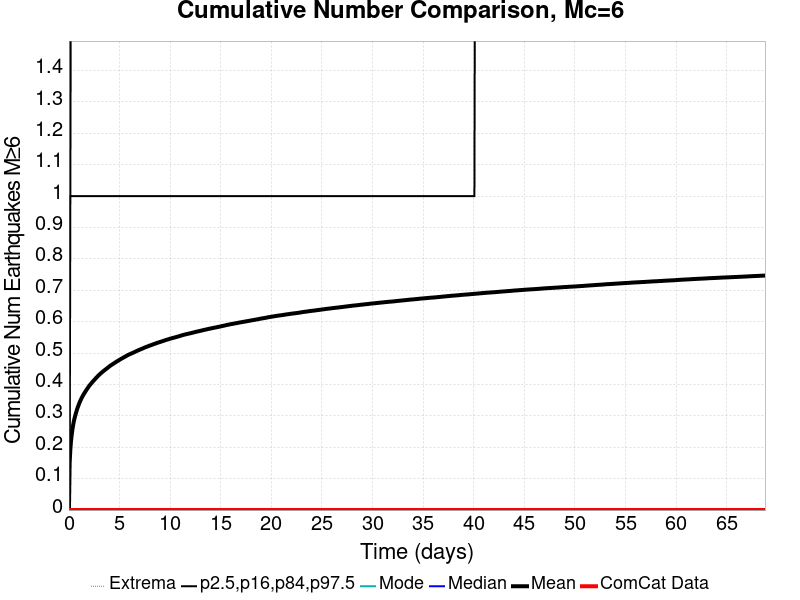

The data file committed next to this chart (first rows):
Time (days), ComCat Data, Simulation Mean, Simulation Median, Simulation Mode, Simulation Minimum, Simulation Maximum, 2.5 %-ile, 16 %-ile, 84 %-ile, 97.5 %-ile
0.0, 0.0, 0.0, 0.0, 0.0, 0.0, 0.0, 0.0, 0.0, 0.0, 0.0
0.06885, 0.0, 0.1487, 0.0, 0.0, 0.0, 4.0, 0.0, 0.0, 0.0, 1.0
0.1377, 0.0, 0.1927, 0.0, 0.0, 0.0, 4.0, 0.0, 0.0, 1.0, 1.0
0.2065, 0.0, 0.2201, 0.0, 0.0, 0.0, 4.0, 0.0, 0.0, 1.0, 2.0
0.2754, 0.0, 0.2404, 0.0, 0.0, 0.0, 5.0, 0.0, 0.0, 1.0, 2.0
0.3442, 0.0, 0.2569, 0.0, 0.0, 0.0, 5.0, 0.0, 0.0, 1.0, 2.0
0.4131, 0.0, 0.2704, 0.0, 0.0, 0.0, 5.0, 0.0, 0.0, 1.0, 2.0
0.4819, 0.0, 0.2824, 0.0, 0.0, 0.0, 5.0, 0.0, 0.0, 1.0, 2.0
0.5508, 0.0, 0.2919, 0.0, 0.0, 0.0, 6.0, 0.0, 0.0, 1.0, 2.0
0.6196, 0.0, 0.3006, 0.0, 0.0, 0.0, 6.0, 0.0, 0.0, 1.0, 2.0
0.6885, 0.0, 0.3086, 0.0, 0.0, 0.0, 6.0, 0.0, 0.0, 1.0, 2.0
0.7573, 0.0, 0.3159, 0.0, 0.0, 0.0, 6.0, 0.0, 0.0, 1.0, 2.0
0.8261, 0.0, 0.3232, 0.0, 0.0, 0.0, 6.0, 0.0, 0.0, 1.0, 2.0
0.895, 0.0, 0.3293, 0.0, 0.0, 0.0, 6.0, 0.0, 0.0, 1.0, 2.0
0.9638, 0.0, 0.3352, 0.0, 0.0, 0.0, 6.0, 0.0, 0.0, 1.0, 2.0
1.033, 0.0, 0.341, 0.0, 0.0, 0.0, 6.0, 0.0, 0.0, 1.0, 2.0
1.102, 0.0, 0.3463, 0.0, 0.0, 0.0, 6.0, 0.0, 0.0, 1.0, 2.0
1.17, 0.0, 0.3512, 0.0, 0.0, 0.0, 6.0, 0.0, 0.0, 1.0, 2.0
1.239, 0.0, 0.3559, 0.0, 0.0, 0.0, 6.0, 0.0, 0.0, 1.0, 2.0
1.308, 0.0, 0.3602, 0.0, 0.0, 0.0, 6.0, 0.0, 0.0, 1.0, 2.0
1.377, 0.0, 0.3642, 0.0, 0.0, 0.0, 6.0, 0.0, 0.0, 1.0, 2.0
1.446, 0.0, 0.3683, 0.0, 0.0, 0.0, 6.0, 0.0, 0.0, 1.0, 2.0
1.515, 0.0, 0.3718, 0.0, 0.0, 0.0, 7.0, 0.0, 0.0, 1.0, 2.0
1.583, 0.0, 0.3753, 0.0, 0.0, 0.0, 7.0, 0.0, 0.0, 1.0, 2.0
1.652, 0.0, 0.3789, 0.0, 0.0, 0.0, 7.0, 0.0, 0.0, 1.0, 2.0
1.721, 0.0, 0.3822, 0.0, 0.0, 0.0, 7.0, 0.0, 0.0, 1.0, 2.0
1.79, 0.0, 0.3856, 0.0, 0.0, 0.0, 7.0, 0.0, 0.0, 1.0, 2.0
1.859, 0.0, 0.389, 0.0, 0.0, 0.0, 7.0, 0.0, 0.0, 1.0, 2.0
1.928, 0.0, 0.392, 0.0, 0.0, 0.0, 7.0, 0.0, 0.0, 1.0, 2.0
1.997, 0.0, 0.3952, 0.0, 0.0, 0.0, 7.0, 0.0, 0.0, 1.0, 2.0
2.065, 0.0, 0.3981, 0.0, 0.0, 0.0, 7.0, 0.0, 0.0, 1.0, 2.0
2.134, 0.0, 0.4006, 0.0, 0.0, 0.0, 7.0, 0.0, 0.0, 1.0, 2.0
2.203, 0.0, 0.4034, 0.0, 0.0, 0.0, 7.0, 0.0, 0.0, 1.0, 2.0
2.272, 0.0, 0.4061, 0.0, 0.0, 0.0, 7.0, 0.0, 0.0, 1.0, 2.0
2.341, 0.0, 0.4088, 0.0, 0.0, 0.0, 7.0, 0.0, 0.0, 1.0, 2.0
2.41, 0.0, 0.4111, 0.0, 0.0, 0.0, 7.0, 0.0, 0.0, 1.0, 2.0
2.478, 0.0, 0.4136, 0.0, 0.0, 0.0, 7.0, 0.0, 0.0, 1.0, 2.0
2.547, 0.0, 0.416, 0.0, 0.0, 0.0, 7.0, 0.0, 0.0, 1.0, 2.0
2.616, 0.0, 0.4184, 0.0, 0.0, 0.0, 7.0, 0.0, 0.0, 1.0, 2.0
2.685, 0.0, 0.4211, 0.0, 0.0, 0.0, 7.0, 0.0, 0.0, 1.0, 2.0
2.754, 0.0, 0.4231, 0.0, 0.0, 0.0, 7.0, 0.0, 0.0, 1.0, 2.0
2.823, 0.0, 0.4256, 0.0, 0.0, 0.0, 7.0, 0.0, 0.0, 1.0, 2.0
2.892, 0.0, 0.428, 0.0, 0.0, 0.0, 8.0, 0.0, 0.0, 1.0, 2.0
2.96, 0.0, 0.4301, 0.0, 0.0, 0.0, 8.0, 0.0, 0.0, 1.0, 2.0
3.029, 0.0, 0.4321, 0.0, 0.0, 0.0, 8.0, 0.0, 0.0, 1.0, 2.0
3.098, 0.0, 0.4342, 0.0, 0.0, 0.0, 8.0, 0.0, 0.0, 1.0, 2.0
3.167, 0.0, 0.4361, 0.0, 0.0, 0.0, 8.0, 0.0, 0.0, 1.0, 2.0
3.236, 0.0, 0.438, 0.0, 0.0, 0.0, 8.0, 0.0, 0.0, 1.0, 2.0
3.305, 0.0, 0.4398, 0.0, 0.0, 0.0, 8.0, 0.0, 0.0, 1.0, 2.0
3.373, 0.0, 0.4416, 0.0, 0.0, 0.0, 8.0, 0.0, 0.0, 1.0, 2.0
3.442, 0.0, 0.4437, 0.0, 0.0, 0.0, 8.0, 0.0, 0.0, 1.0, 2.0
3.511, 0.0, 0.4453, 0.0, 0.0, 0.0, 8.0, 0.0, 0.0, 1.0, 2.0
3.58, 0.0, 0.4471, 0.0, 0.0, 0.0, 8.0, 0.0, 0.0, 1.0, 2.0
3.649, 0.0, 0.4489, 0.0, 0.0, 0.0, 8.0, 0.0, 0.0, 1.0, 2.0
3.718, 0.0, 0.4504, 0.0, 0.0, 0.0, 8.0, 0.0, 0.0, 1.0, 2.0
3.787, 0.0, 0.4522, 0.0, 0.0, 0.0, 8.0, 0.0, 0.0, 1.0, 2.0
3.855, 0.0, 0.454, 0.0, 0.0, 0.0, 8.0, 0.0, 0.0, 1.0, 2.0
3.924, 0.0, 0.4558, 0.0, 0.0, 0.0, 8.0, 0.0, 0.0, 1.0, 2.0
3.993, 0.0, 0.4576, 0.0, 0.0, 0.0, 8.0, 0.0, 0.0, 1.0, 2.0
4.062, 0.0, 0.4592, 0.0, 0.0, 0.0, 8.0, 0.0, 0.0, 1.0, 2.0
... 940 more rows
